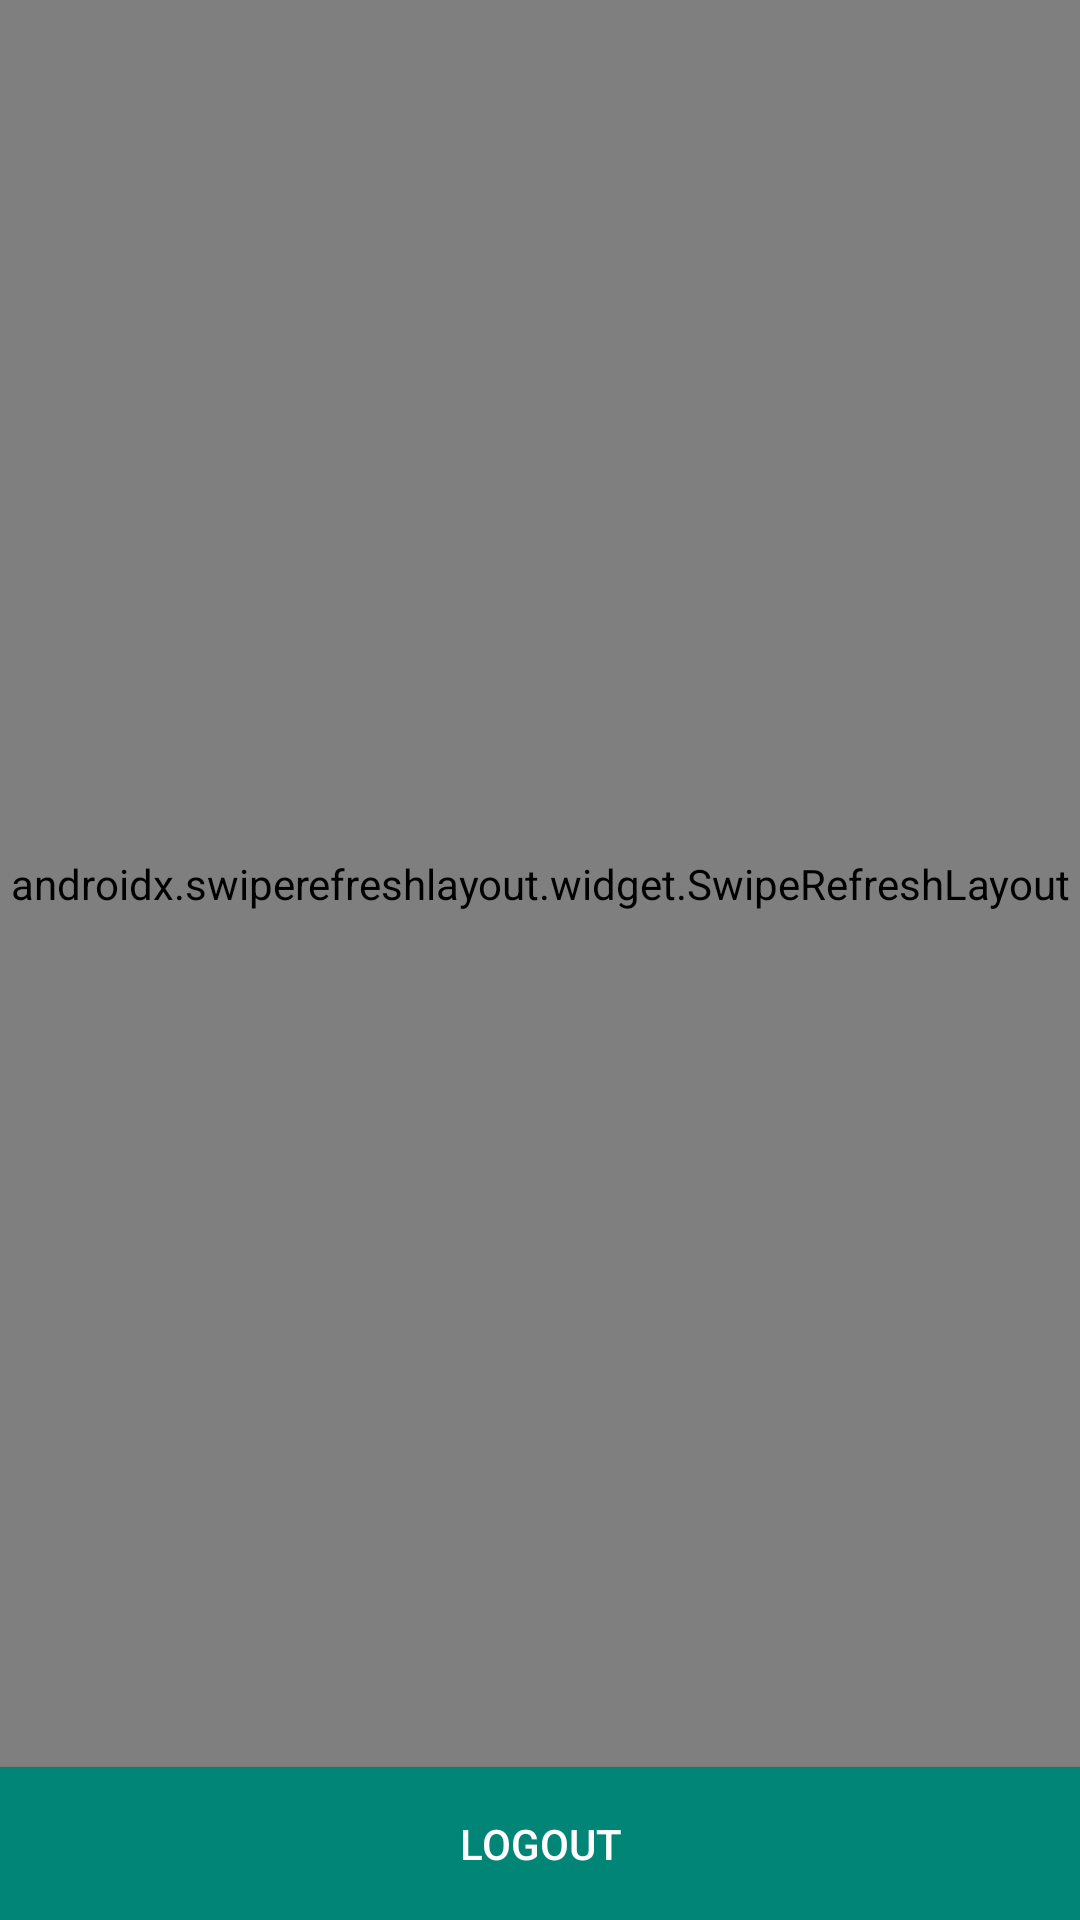

Android layout source for this screen:
<!-- AndroidManifest.xml: application theme AppTheme -->
<!-- res/layout/activity_dashboard.xml -->
<?xml version="1.0" encoding="utf-8"?>
<androidx.constraintlayout.widget.ConstraintLayout xmlns:android="http://schemas.android.com/apk/res/android"
    xmlns:app="http://schemas.android.com/apk/res-auto"
    xmlns:tools="http://schemas.android.com/tools"
    android:layout_width="match_parent"
    android:layout_height="match_parent"
    tools:context=".ui.DashboardActivity">

    <androidx.swiperefreshlayout.widget.SwipeRefreshLayout
        android:id="@+id/swipeRefreshLayout"
        android:layout_width="0dp"
        android:layout_height="0dp"
        app:layout_constraintBottom_toTopOf="@+id/btn_logout"
        app:layout_constraintLeft_toLeftOf="parent"
        app:layout_constraintRight_toRightOf="parent"
        app:layout_constraintTop_toTopOf="parent">

        <androidx.constraintlayout.widget.ConstraintLayout
            android:layout_width="match_parent"
            android:layout_height="match_parent">

            <androidx.recyclerview.widget.RecyclerView
                android:id="@+id/rv_users"
                android:layout_width="0dp"
                android:layout_height="0dp"
                android:layout_margin="16dp"
                app:layout_constraintBottom_toBottomOf="parent"
                app:layout_constraintEnd_toEndOf="parent"
                app:layout_constraintStart_toStartOf="parent"
                app:layout_constraintTop_toTopOf="parent" />

            <ProgressBar
                android:id="@+id/loading_view"
                android:layout_width="wrap_content"
                android:layout_height="wrap_content"
                android:layout_margin="16dp"
                app:layout_constraintBottom_toBottomOf="parent"
                app:layout_constraintEnd_toEndOf="parent"
                app:layout_constraintStart_toStartOf="parent"
                app:layout_constraintTop_toTopOf="parent" />

        </androidx.constraintlayout.widget.ConstraintLayout>
    </androidx.swiperefreshlayout.widget.SwipeRefreshLayout>


    <androidx.appcompat.widget.AppCompatButton
        android:id="@+id/btn_logout"
        style="@style/Button_Bottom"
        android:text="LOGOUT"
        app:layout_constraintBottom_toBottomOf="parent"
        app:layout_constraintLeft_toLeftOf="parent"
        app:layout_constraintRight_toRightOf="parent" />
</androidx.constraintlayout.widget.ConstraintLayout>
<!-- resources referenced by this layout -->
<resources>
  <style name="Button_Bottom" parent="Widget.AppCompat.Button">
          <item name="android:textColor">@android:color/white</item>
          <item name="android:padding">16dp</item>
          <item name="android:background">@drawable/ripple</item>
          <item name="android:layout_width">match_parent</item>
          <item name="android:layout_height">wrap_content</item>
      </style>
  <style name="AppTheme" parent="Theme.MaterialComponents.Light.DarkActionBar">
          
          <item name="colorPrimary">@color/colorPrimary</item>
          <item name="colorPrimaryDark">@color/colorPrimaryDark</item>
          <item name="colorAccent">@color/colorAccent</item>
      </style>
  <!-- drawable ripple (drawable-v24) -->
  <?xml version="1.0" encoding="utf-8"?>
  <ripple xmlns:android="http://schemas.android.com/apk/res/android"
      xmlns:tools="http://schemas.android.com/tools"
      android:color="@color/gray"
      tools:targetApi="lollipop">
      <item android:id="@android:id/mask">
          <shape android:shape="rectangle">
              <corners android:radius="0dp"/>
              <solid android:color="@color/gray" />
          </shape>
      </item>
      <item android:drawable="@color/colorPrimary"/>
  </ripple>
  <color name="colorPrimary">#008577</color>
  <color name="colorPrimaryDark">#00574B</color>
  <color name="colorAccent">#D81B60</color>
  <color name="gray">#a8a8a8</color>
</resources>
